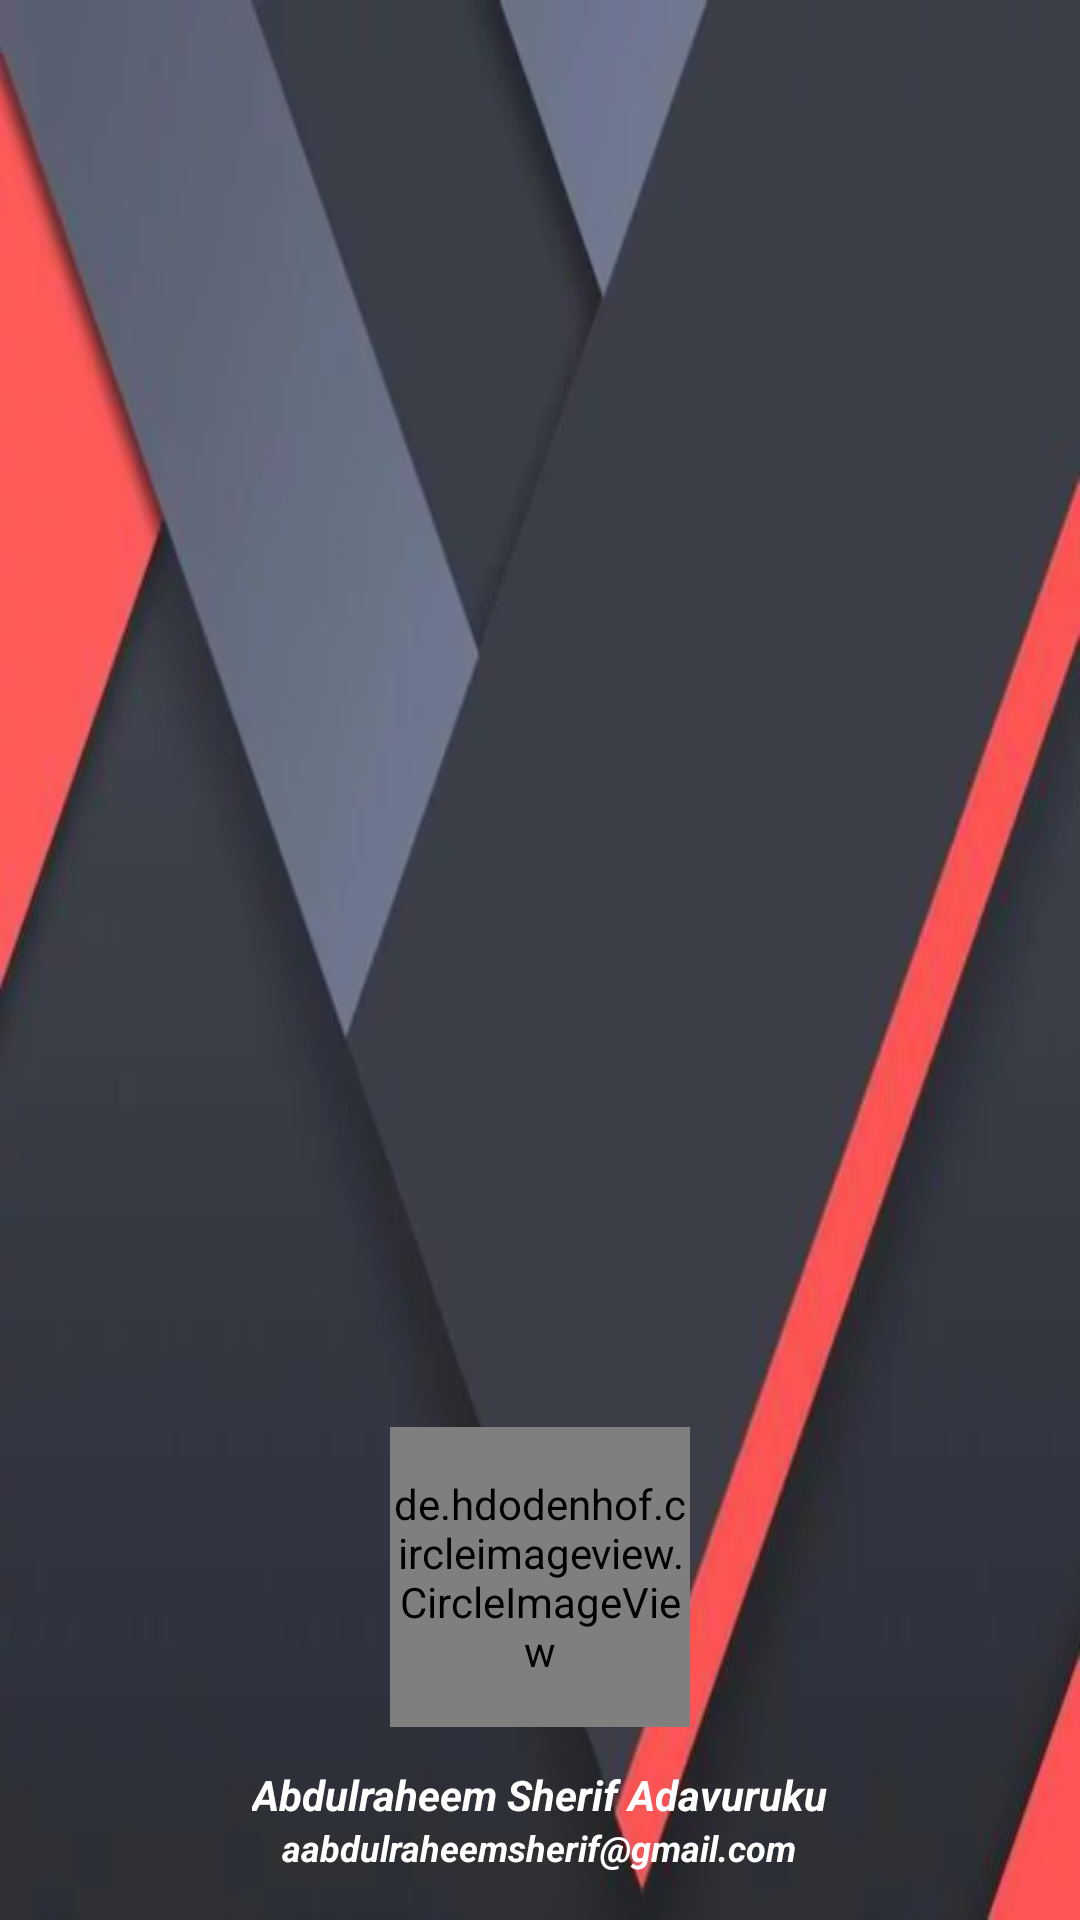

This screen was rendered from an Android layout file. Write that file and the resources it references.
<!-- AndroidManifest.xml: application theme AppTheme.NoActionBar -->
<!-- res/layout/nav_header_main.xml -->
<?xml version="1.0" encoding="utf-8"?>
<LinearLayout xmlns:android="http://schemas.android.com/apk/res/android"
    xmlns:app="http://schemas.android.com/apk/res-auto"
    android:layout_width="wrap_content"
    android:layout_height="200dp"
    android:background="@drawable/abuadbackground"
    android:gravity="bottom"
    android:orientation="vertical"
    android:paddingLeft="@dimen/activity_horizontal_margin"
    android:paddingTop="@dimen/activity_vertical_margin"
    android:paddingRight="@dimen/activity_horizontal_margin"
    android:paddingBottom="@dimen/activity_vertical_margin"
    android:theme="@style/ThemeOverlay.AppCompat.Dark"
    >

    <de.hdodenhof.circleimageview.CircleImageView xmlns:app="http://schemas.android.com/apk/res-auto"
        android:id="@+id/profile_image"
        android:layout_width="100dp"
        android:layout_height="100dp"
        android:layout_centerInParent="true"
        android:layout_gravity="center"
        android:layout_marginBottom="5dp"
        android:layout_marginLeft="5dp"
        android:layout_marginRight="5dp"
        android:layout_marginTop="5dp"
        android:src="@drawable/pasport"
        app:civ_border_color="@color/colorPrimary"
        app:civ_border_width="2dp"/>

    <TextView
        android:id="@+id/uname"
        android:layout_width="wrap_content"
        android:layout_height="wrap_content"
        android:paddingTop="@dimen/nav_header_vertical_spacing"
        android:layout_gravity="center"
        android:text="@string/nav_header_title"
        android:textStyle="bold|italic"
        android:textSize="14sp"
        android:textColor="@color/colorWhite"
        />
    <TextView
        android:id="@+id/email"
        android:layout_width="wrap_content"
        android:layout_height="wrap_content"
        android:layout_gravity="center"
        android:text="@string/nav_header_subtitle"
        android:textStyle="bold|italic"
        android:textSize="12sp"
        android:textColor="@color/colorWhite"
        />

</LinearLayout>
<!-- resources referenced by this layout -->
<resources>
  <color name="colorPrimary">#2d548d</color>
  <color name="colorWhite">#FFFFFF</color>
  <dimen name="activity_horizontal_margin">16dp</dimen>
  <dimen name="activity_vertical_margin">16dp</dimen>
  <dimen name="nav_header_vertical_spacing">8dp</dimen>
  <!-- drawable abuadbackground: jpg bitmap (drawable, 8244 bytes) -->
  <!-- drawable pasport: jpg bitmap (drawable, 981154 bytes) -->
  <string name="nav_header_subtitle">aabdulraheemsherif@gmail.com</string>
  <string name="nav_header_title">Abdulraheem Sherif Adavuruku</string>
  <style name="AppTheme.NoActionBar">
          <item name="windowActionBar">false</item>
          <item name="windowNoTitle">true</item>
      </style>
</resources>
